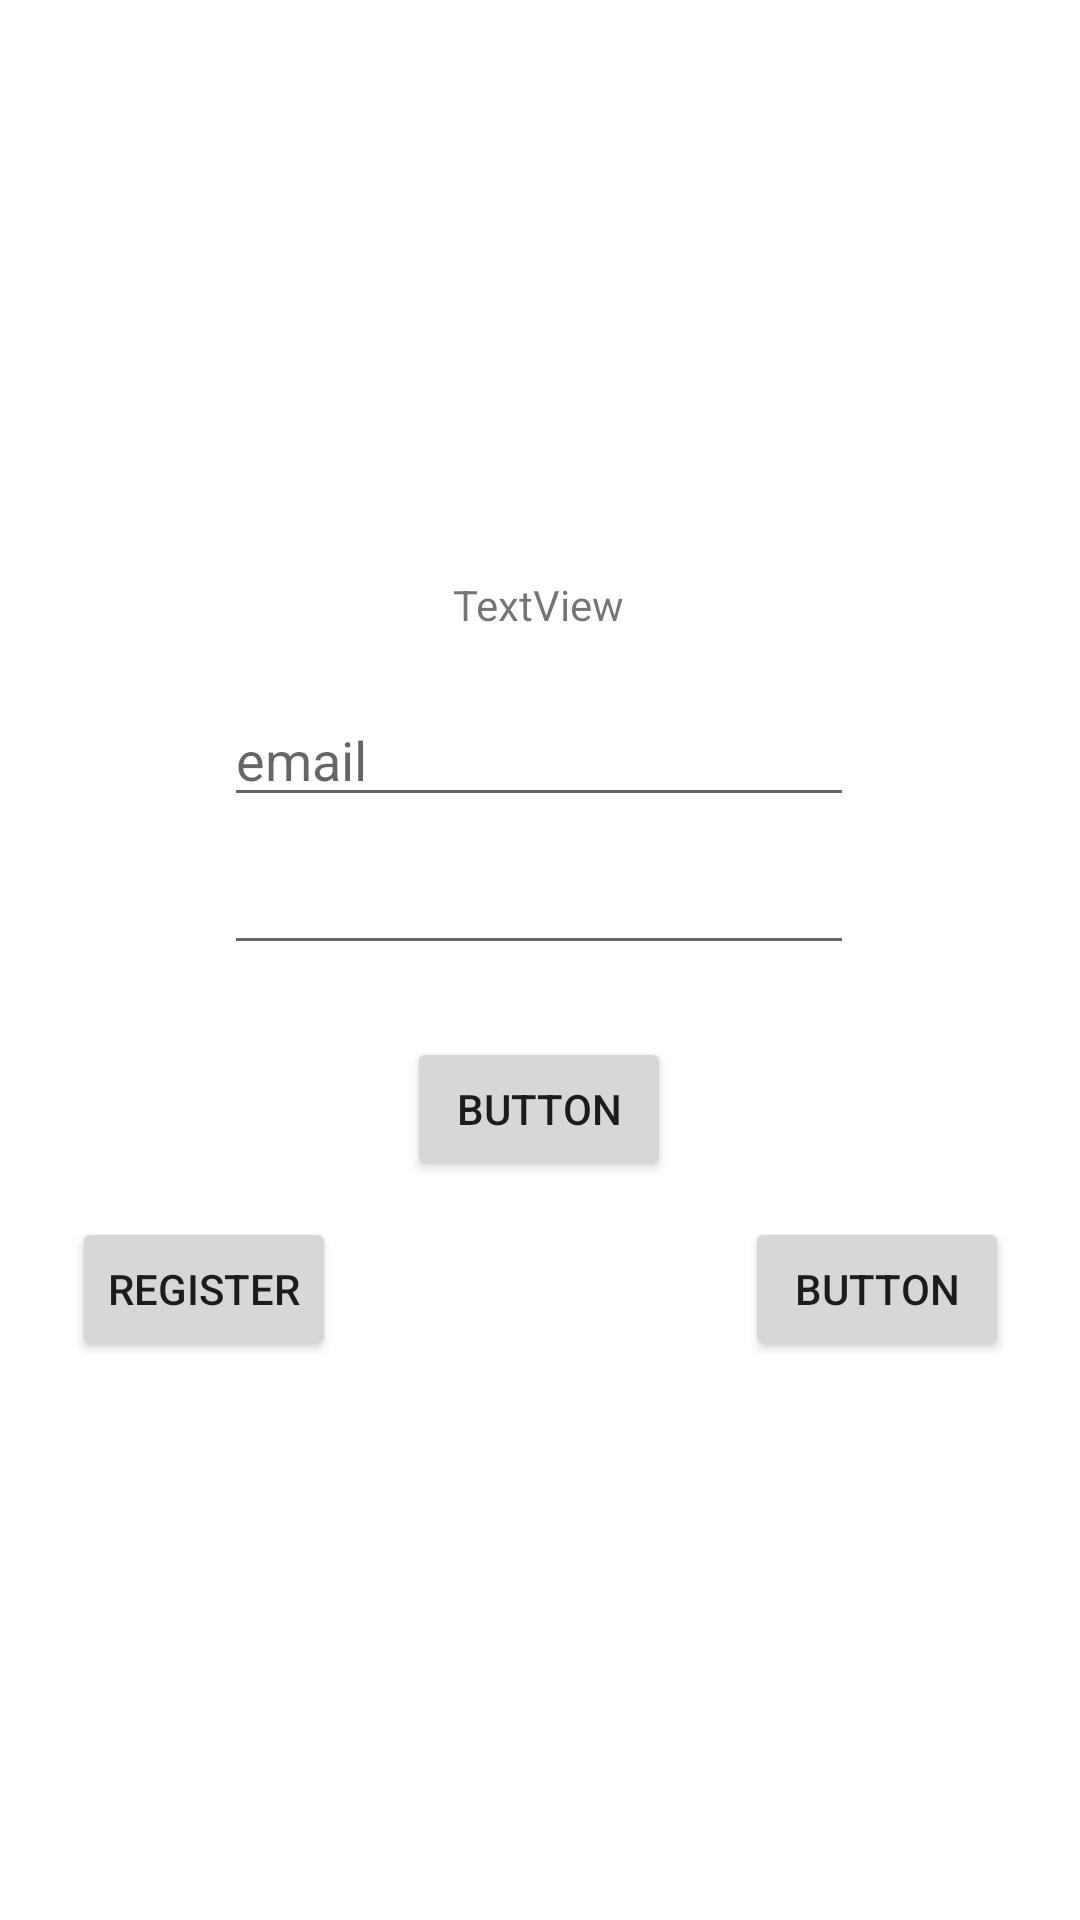

Layout XML and referenced resources for this Android screen:
<!-- AndroidManifest.xml: application theme Theme.MyMessangerJava -->
<!-- res/layout/activity_main.xml -->
<?xml version="1.0" encoding="utf-8"?>
<androidx.constraintlayout.widget.ConstraintLayout xmlns:android="http://schemas.android.com/apk/res/android"
    xmlns:app="http://schemas.android.com/apk/res-auto"
    xmlns:tools="http://schemas.android.com/tools"
    android:layout_width="match_parent"
    android:layout_height="match_parent"
    tools:context=".MainActivity">


    <TextView
        android:id="@+id/textView2"
        android:layout_width="wrap_content"
        android:layout_height="wrap_content"
        android:layout_marginTop="192dp"
        android:text="TextView"
        app:layout_constraintEnd_toEndOf="parent"
        app:layout_constraintHorizontal_bias="0.498"
        app:layout_constraintStart_toStartOf="parent"
        app:layout_constraintTop_toTopOf="parent" />

    <EditText
        android:id="@+id/email_et"
        android:layout_width="wrap_content"
        android:layout_height="wrap_content"
        android:layout_marginTop="20dp"
        android:ems="10"
        android:inputType="textPersonName"
        android:hint="email"
        app:layout_constraintEnd_toEndOf="parent"
        app:layout_constraintHorizontal_bias="0.497"
        app:layout_constraintStart_toStartOf="parent"
        app:layout_constraintTop_toBottomOf="@+id/textView2" />

    <EditText
        android:id="@+id/password_et"
        android:layout_width="wrap_content"
        android:layout_height="wrap_content"
        android:layout_marginTop="8dp"
        android:ems="10"
        android:inputType="textPassword"
        app:layout_constraintEnd_toEndOf="parent"
        app:layout_constraintHorizontal_bias="0.497"
        app:layout_constraintStart_toStartOf="parent"
        app:layout_constraintTop_toBottomOf="@+id/email_et" />

    <Button
        android:id="@+id/send_btn"
        android:layout_width="wrap_content"
        android:layout_height="wrap_content"
        android:layout_marginTop="24dp"
        android:text="Button"
        app:layout_constraintEnd_toEndOf="@+id/password_et"
        app:layout_constraintStart_toStartOf="@+id/password_et"
        app:layout_constraintTop_toBottomOf="@+id/password_et" />

    <Button
        android:id="@+id/registerBtn"
        android:layout_width="wrap_content"
        android:layout_height="wrap_content"
        android:layout_marginTop="12dp"
        android:text="register"
        app:layout_constraintEnd_toStartOf="@+id/send_btn"
        app:layout_constraintStart_toStartOf="parent"
        app:layout_constraintTop_toBottomOf="@+id/send_btn" />

    <Button
        android:id="@+id/button4"
        android:layout_width="wrap_content"
        android:layout_height="wrap_content"
        android:layout_marginTop="12dp"
        android:text="Button"
        app:layout_constraintEnd_toEndOf="parent"
        app:layout_constraintHorizontal_bias="0.507"
        app:layout_constraintStart_toEndOf="@+id/send_btn"
        app:layout_constraintTop_toBottomOf="@+id/send_btn" />





</androidx.constraintlayout.widget.ConstraintLayout>
<!-- resources referenced by this layout -->
<resources>
  <style name="Theme.MyMessangerJava" parent="Theme.MaterialComponents.DayNight.DarkActionBar">
          
          <item name="colorPrimary">@color/purple_500</item>
          <item name="colorPrimaryVariant">@color/purple_700</item>
          <item name="colorOnPrimary">@color/white</item>
          
          <item name="colorSecondary">@color/teal_200</item>
          <item name="colorSecondaryVariant">@color/teal_700</item>
          <item name="colorOnSecondary">@color/black</item>
          
          <item name="android:statusBarColor">?attr/colorPrimaryVariant</item>
          
      </style>
  <color name="purple_500">#FF6200EE</color>
  <color name="purple_700">#FF3700B3</color>
  <color name="white">#FFFFFFFF</color>
  <color name="teal_200">#FF03DAC5</color>
  <color name="teal_700">#FF018786</color>
  <color name="black">#FF000000</color>
</resources>
